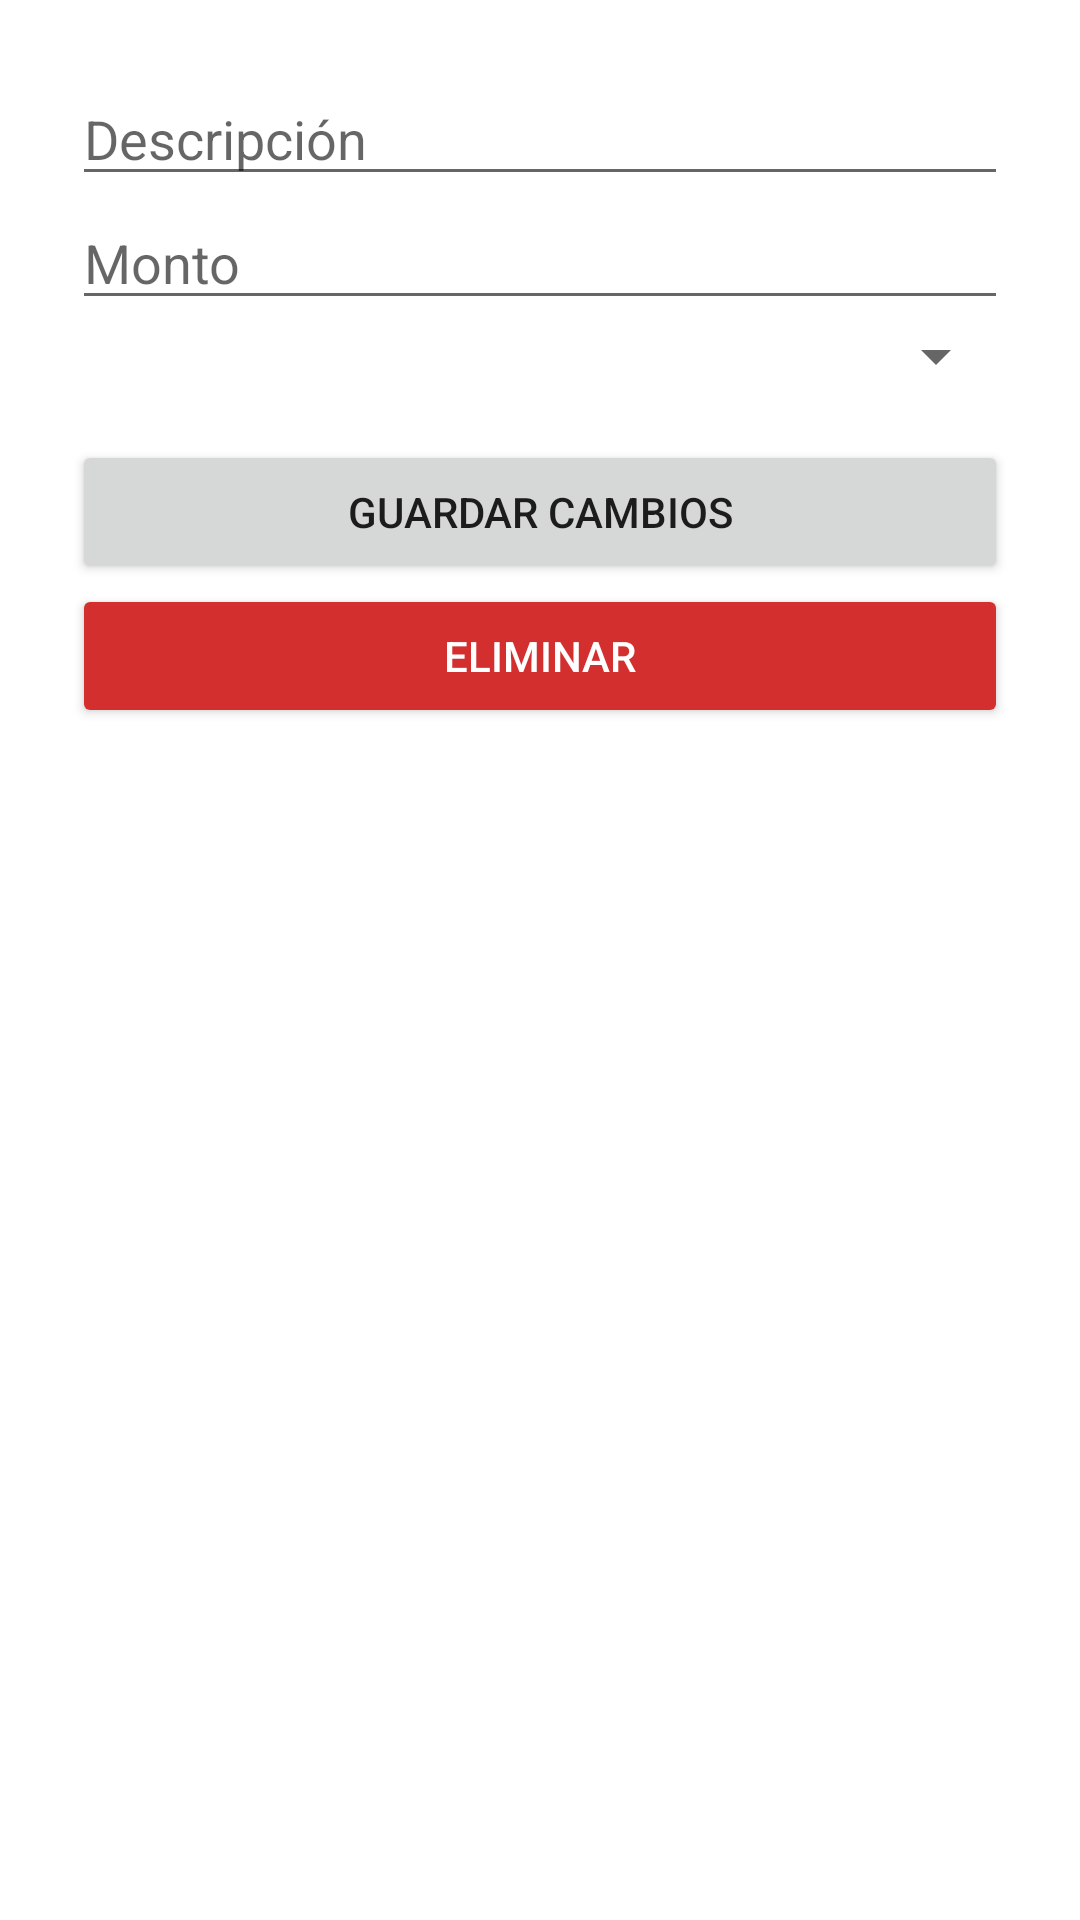

Produce the Android XML layout that renders to this screen, including the resource entries it uses.
<!-- AndroidManifest.xml: application theme Theme.Parcial1amacn4avfiordaliso -->
<!-- res/layout/activity_editar_movimiento.xml -->
<LinearLayout xmlns:android="http://schemas.android.com/apk/res/android"
    android:padding="24dp"
    android:orientation="vertical"
    android:layout_width="match_parent"
    android:layout_height="match_parent">

    <EditText
        android:id="@+id/etDescripcion"
        android:layout_width="match_parent"
        android:layout_height="wrap_content"
        android:hint="Descripción" />

    <EditText
        android:id="@+id/etMonto"
        android:layout_width="match_parent"
        android:layout_height="wrap_content"
        android:hint="Monto"
        android:inputType="numberDecimal" />

    <Spinner
        android:id="@+id/spinnerTipo"
        android:layout_width="match_parent"
        android:layout_height="wrap_content" />

    <Button
        android:id="@+id/btnGuardar"
        android:layout_width="match_parent"
        android:layout_height="wrap_content"
        android:text="Guardar cambios"
        android:layout_marginTop="16dp"/>

    <Button
        android:id="@+id/btnEliminar"
        android:text="Eliminar"
        android:textColor="@color/white"
        android:layout_width="match_parent"
        android:layout_height="wrap_content"
        android:backgroundTint="@color/Eliminar"/>

</LinearLayout>
<!-- resources referenced by this layout -->
<resources>
  <color name="Eliminar">#D32F2F</color>
  <color name="white">#FFFFFFFF</color>
  <style name="Theme.Parcial1amacn4avfiordaliso" parent="Theme.MaterialComponents.DayNight.NoActionBar">
          <item name="colorPrimary">@color/colorPrimary</item>
          <item name="colorPrimaryVariant">@color/colorPrimaryVariant</item>
          <item name="colorOnPrimary">@color/white</item>
  
          <item name="colorSecondary">@color/colorAccent</item>
          <item name="colorOnSecondary">@color/black</item>
  
          <item name="android:colorBackground">@color/white</item>
          <item name="colorOnBackground">@color/black</item>
      </style>
  <color name="colorPrimary">#1C3F60</color>
  <color name="colorPrimaryVariant">#14493E</color>
  <color name="colorAccent">#C9A44C</color>
  <color name="black">#FF000000</color>
</resources>
